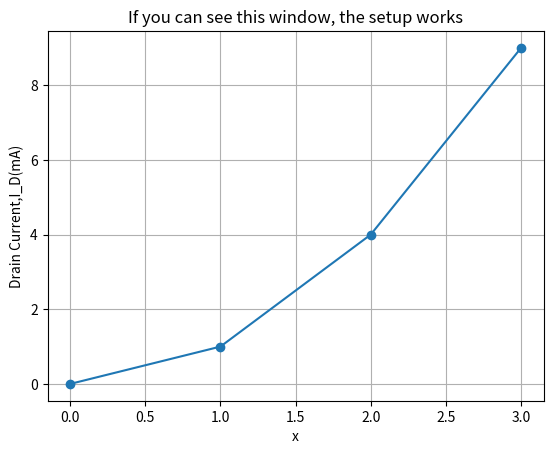

Reproduce this figure in Python.
import sys
import numpy as np
import pandas as pd
import matplotlib
import matplotlib.pyplot as plt
print("Python, Version :", sys.version.split()[0])
print("numpy, Version :", np.__version__)
print("pandas Version :", pd.__version__)
print("matplotlib Version :", matplotlib.__version__)
print("25EC01053")

# a one-line smoke test of the plotting back-end
plt.plot([0, 1, 2, 3], [0, 1, 4, 9], marker="o")
plt.title("If you can see this window, the setup works")

plt.xlabel("x"); plt.ylabel("Drain Current,I_D(mA)")

plt.grid(True)
plt.show()
